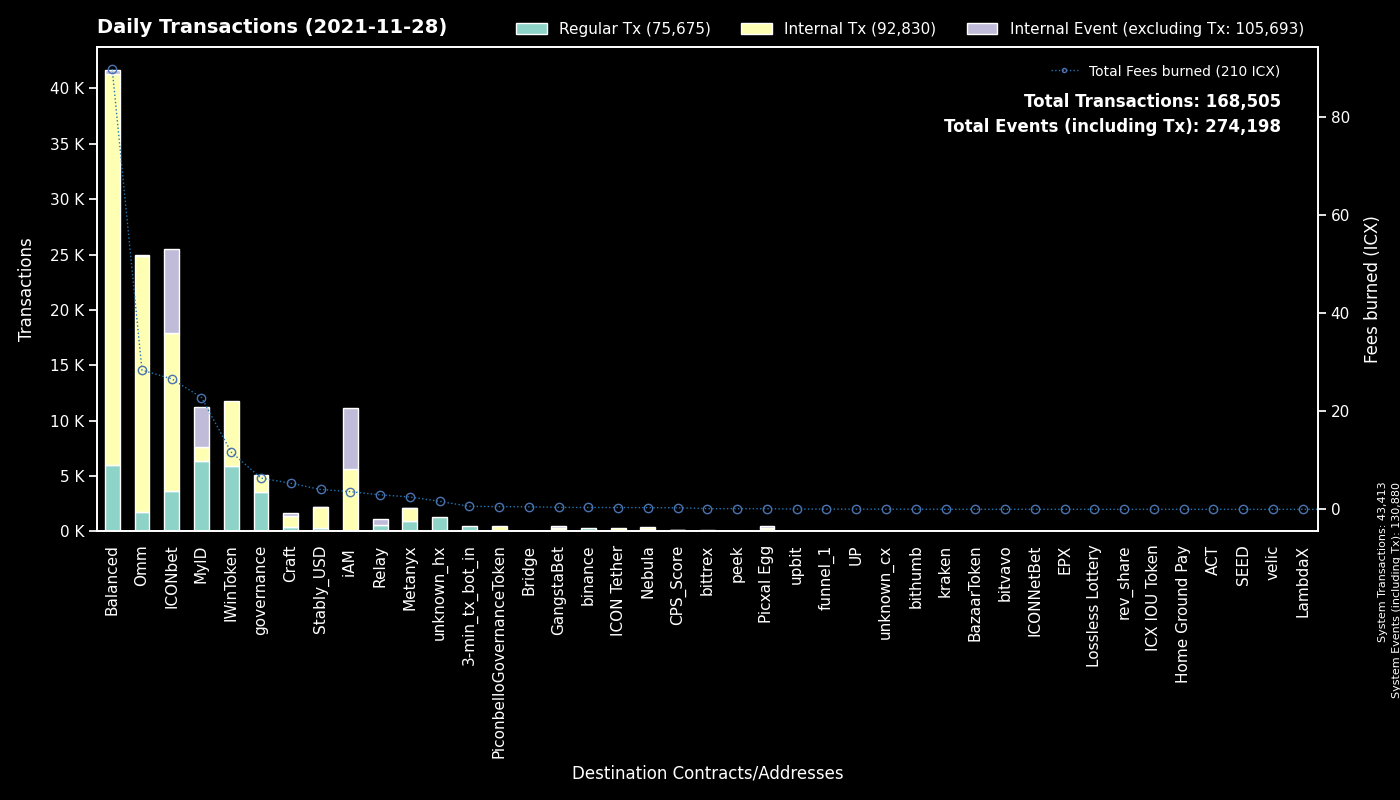

Data behind this chart, as committed beside it:
to, Fees burned, Regular Tx, to_def, Internal Tx, Internal Event (excluding Tx), group
System, 0.0, 43413, System, 0, 87467, System
cx993810b4523ab6b1658925d8d6c234f286adbd…, 11.66, 5875, IWinToken, 5927, 0, IWinToken
cx00000000000000000000000000000000000000…, 6.377, 3576, governance, 1522, 0, governance
cx9e3cadcc1a4be3323ea23371b84575abb32703…, 6.759, 3539, MyID_1, 0, 3571, MyID
cx299d88908ab371d586c8dfe0ed42899a899e6e…, 15.45, 1969, ICONbet? Levels, 8265, 2473, ICONbet
hx037c73025819e490e9a01a7e954f9b46d89b02…, 2.3, 1440, MyID_related, 0, 0, MyID
cx88fd7df7ddff82f7cc735c871dc519838cb235…, 28.01, 1351, balanced_bnUSD, 11705, 52, Balanced
cx694e8c9f1a05c8c3719f30d46b97697960e428…, 11.32, 1255, MyID_2, 1259, 0, MyID
cx40d59439571299bca40362db2a7d8cae5b0b30…, 26.8, 1094, balanced_rebalancing, 8404, 4, Balanced
cxcb455f26a2c01c686fa7f30e1e3661642dd53c…, 17.21, 1018, Omm Lending Pool, 17497, 0, Omm
cx369a5f4ce4f4648dfc96ba0c8229be0693b4ec…, 2.527, 901, Metanyx, 1239, 3, Metanyx
cx5d6e1482434085f30660efe30573304d629270…, 5.831, 890, ICONbet? Baccarat, 3510, 3209, ICONbet
cxf61cd5a45dc9f91c15aa65831a30a90d59a096…, 6.215, 674, balanced_baln, 2662, 67, Balanced
cx2609b924e33ef00b648a409245c7ea394c4678…, 8.251, 618, balanced_sicx, 2865, 32, Balanced
cx10d59e8103ab44635190bd4139dbfd682fa2d0…, 1.31, 603, balanced_rewards, 1202, 0, Balanced
cx087b4164a87fdfb7b714f3bafe9dfb050fd6b1…, 2.955, 546, Relay_1, 0, 589, Relay
hx11de4e28be4845de3ea392fd8d758655bf766c…, 0.6037, 483, 3-min_tx_bot_in, 0, 0, 3-min_tx_bot_in
cx203d9cd2a669be67177e997b8948ce2c35caff…, 11.13, 468, balanced_dividends, 4130, 0, Balanced
cxa0af3165c08318e988cb30993b3048335b94af…, 1.562, 453, balanced_dex, 1094, 0, Balanced
cx1a29259a59f463a67bb2ef84398b30ca56b583…, 6.365, 407, Omm Token, 2767, 23, Omm
cx66d4d90f5f113eba575bf793570135f9b10cec…, 2.397, 360, balanced_loans, 1740, 176, Balanced
cxae3034235540b924dfcc1b45836c293dcc82bf…, 4.778, 345, ICON USD Coin, 2830, 8, Omm
cxbb2871f468a3008f80b08fdde5b8b951583acf…, 4.06, 272, Stably_USD, 1947, 4, Stably_USD
cxaf244cf3c7164fe6f996f398a9d99c4d4a85cf…, 2.225, 265, balanced_airdrip, 538, 0, Balanced
hxc4193cda4a75526bf50896ec242d6713bb6b02…, 0.32, 256, binance_hot, 0, 0, binance
cx82c8c091b41413423579445032281bca5ac14f…, 3.111, 250, Craft, 248, 228, Craft
cx9fda786d3e7965ed9dc01321c85026653d6a5f…, 1.746, 226, ICONbet? Jungle Jackpot, 670, 420, ICONbet
cxb0b6f777fba13d62961ad8ce11be7ef6c4b2bc…, 1.154, 181, ICONbet? DAOdice(new), 773, 543, ICONbet
cxd47f7d943ad76a0403210501dab03d4daf1f68…, 1.149, 170, ICONbet? Blackjack, 276, 433, ICONbet
cx57d7acf8b5114b787ecdd99ca460c2272e4d91…, 0.3178, 162, NebulaPlanetToken, 169, 0, Nebula
cx2dc662031f3d62bcdba4f63e9bf827767c8475…, 0.3513, 134, GangstaBet Skill, 133, 141, GangstaBet
hxd7a34c15c2345d9f0891545350181c7b162d9e…, 0.1463, 117, bittrex, 0, 0, bittrex
cx38fd2687b202caf4bd1bda55223578f39dbb65…, 0.6413, 112, ICONbet? Mini Roulette(new), 400, 240, ICONbet
cxba62bb61baf8dd8b6a04633fe33806547785a0…, 2.42, 83, MyID_3, 82, 0, MyID
cx9c4698411c6d9a780f605685153431dcda0460…, 1.027, 81, Auction, 267, 0, Craft
cx21e94c08c03daee80c25d8ee3ea22a20786ec2…, 1.334, 71, Balanced Router, 661, 6, Balanced
cx2e6d0fc0eca04965d06038c8406093337f085f…, 1.18, 59, Craft, 488, 3, Craft
cx03c76787861eec166b25e744e52a82af963670…, 0.2637, 53, ICONbet? Plinko, 166, 54, ICONbet
hxf2b4e7eab4f14f49e5dce378c2a0389c379ac6…, 0.0625, 50, upbit_hot5, 0, 0, upbit
cx14002628a4599380f391f708843044bc93dce2…, 3.605, 36, iAM Div, 5568, 5577, iAM
hx294c5d0699615fc8d92abfe464a2601612d11b…, 0.04375, 35, funnel_1, 0, 0, funnel_1
cx7fc67030a7eb46aa176a15267b600d48e11ef4…, 0.1388, 34, Picxal Egg, 240, 172, Picxal Egg
cx43e2eec79eb76293c298f2b17aec06097be606…, 0.07894, 27, balanced_staking, 81, 0, Balanced
cx3a36ea1f6b9aa3d2dd9cb68e8987bcc3aabaaa…, 0.3773, 27, ICON Tether, 246, 0, ICON Tether
cx9f4ab72f854d3ccdc59aa6f2c3e2215dd62e87…, 0.3207, 26, CPS_Score, 97, 1, CPS_Score
cxc0b5b52c9f8b4251a47e91dda3bd61e5512cd7…, 0.07834, 26, TapToken, 76, 0, ICONbet
cx26b5b9990e78c6afe4f9d30776a43b1c19f7d8…, 0.1696, 25, ICONbet? Sic Bo, 76, 88, ICONbet
cxcc711062b732ed14954008da8a5b5193b4d486…, 0.04128, 24, peek_1, 0, 0, peek
hxb0570b66436d7dc90eec6999158662a0610a86…, 0.03, 24, unknown_hx, 0, 0, unknown_hx
hx6d14b2b77a9e73c5d5804d43c7e3c3416648ae…, 0.03, 24, bithumb_3, 0, 0, bithumb
cxa89982990826b66d86ef31275e93275dfddabf…, 0.03956, 23, peek_2, 0, 0, peek
hx26c940591bb0b7392f54eaaef12f96a2a0ddb5…, 0.02625, 21, unknown_hx, 0, 0, unknown_hx
hxd14c1ee29b1f3978db977909b528f3aa3dc21c…, 0.02125, 17, unknown_hx, 0, 0, unknown_hx
hx792bf39913a49c0a020edabf499bb41477703b…, 0.02125, 17, unknown_hx, 0, 0, unknown_hx
hxa0fea349f2fbe242356023d05c0ff5409f4eb3…, 0.02, 16, unknown_hx, 0, 0, unknown_hx
hxa527f96d8b988a31083167f368105fc0f2ab11…, 0.02, 16, binance_us, 0, 0, binance
cx8683d50b9f53275081e13b64fba9d6a56b7c57…, 0.04633, 15, gangstabet_trade, 17, 0, GangstaBet
cx334beb9a6cde3bf1df045869447488e0de31df…, 0.3509, 14, circle_arb_1, 159, 2, Balanced
cx7ecb16e4c143b95e01d05933c17cb986cfe618…, 0.02821, 13, unknown_cx, 26, 0, unknown_cx
hx6d8ca6fb970c1f2a11012d286730d848820023…, 0.01625, 13, unknown_hx, 0, 0, unknown_hx
... 891 more rows
